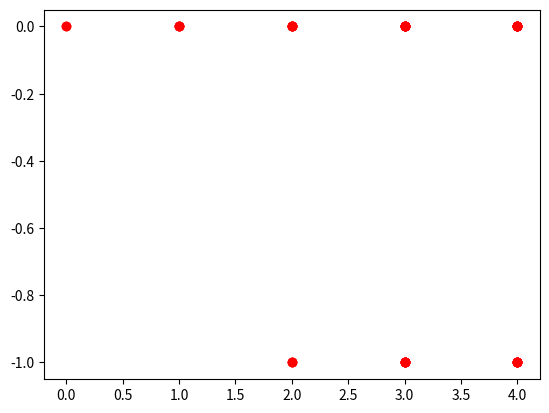

Source code (Python):

# coding: utf-8

# In[3]:

import numpy 
import pylab 
import random 
import matplotlib.pyplot as plt
  
# defining the number of steps 
s = 5
n = s - 1
steps = 5
x = numpy.zeros(s) 
y = numpy.zeros(s)


for i in range(1, s): 
    x[i] = x[i - 1] + 1
    y[i] = y[i - 1]

pylab.plot(x, y, 'ro')  
pylab.show() 

for i in range(1, steps):
    p = x[n]
    q = y[n]
    val1 = random.randint(1, 4) 
    if val1 == 1: 
        x[n] = x[n] + 1
        y[n] = y[n] 
        for i in range(1, n-1):
            if (x[n] == x[i] and y[n] == y[i]):
                x[n] = p
                y[n] = q
    elif val1 == 2:
        x[n] = x[n] - 1
        y[n] = y[n] 
        for i in range(1, n-1):
            if (x[n] == x[i] and y[n] == y[i]):
                x[n] = p
                y[n] = q
    elif val1 == 3:
        x[n] = x[n]
        y[n] = y[n] + 1
        for i in range(1, n-1):
            if (x[n] == x[i] and y[n] == y[i]):
                x[n] = p
                y[n] = q
    elif val1 == 4:
        x[n] = x[n]
        y[n] = y[n] - 1
        for i in range(1, n-1):
            if (x[n] == x[i] and y[n] == y[i]):
                x[n] = p
                y[n] = q
    pylab.plot(x, y, 'ro')  
    pylab.show()
    r = x[n]
    t = y[n]
    x[n] = p
    y[n] = q
    for i in range(0, n): 
        x[i] = x[i + 1]
        y[i] = y[i + 1]
    x[n] = r
    y[n] = t
    pylab.plot(x, y, 'ro')  
    print(x, y)
    pylab.show()
    


# In[ ]:




# In[ ]:



